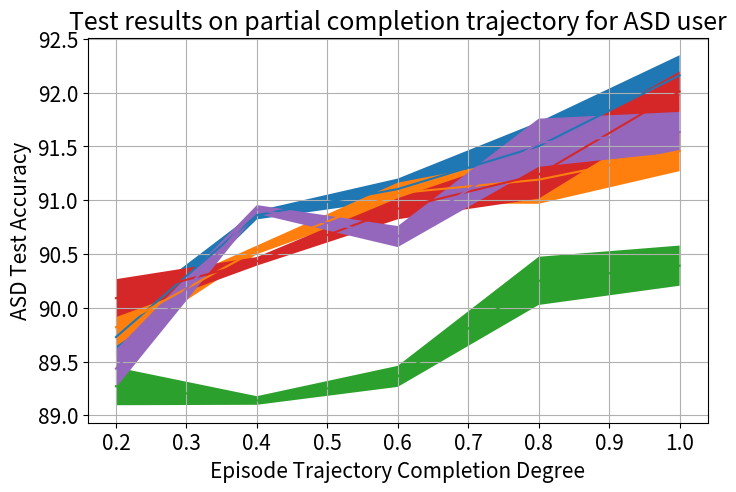

Reproduce this figure in Python. (Note: this script raises an exception after producing the figure.)
import matplotlib
from matplotlib import pyplot as plt
import numpy as np
import random

np.random.seed(0)
random.seed(0)

plt.rcParams.update({'font.size': 15})
matplotlib.rcParams['legend.fontsize'] = 15

fig = plt.figure(figsize=(8,5))
ax = fig.add_subplot(111)
ax.grid()

# set labels and tick font size
ax.set_xlabel('Episode Trajectory Completion Degree', fontsize = 15)
ax.set_ylabel('ASD Test Accuracy', fontsize = 15)
ax.tick_params(axis='x', labelsize=15)
ax.tick_params(axis='y', labelsize=15)

xasd = [0.2,0.4,0.6,0.8,1]
# yasd = [89.29,89.97,90.14,91.12,91.37]
target_name = ['ASD4_level2','ASD4_level4','ASD4_level6','ASD4_level8','ASD4_level10',]
error = np.random.normal(loc=0,scale=0.1,size=5)

for idx in range(5):
    yasd = [89.29,89.97,90.14,91.12,91.37] + random.choice((-1, 1)) * np.random.random(5)
    ax.plot(xasd, yasd, label=target_name[idx])
    ax.fill_between(xasd, yasd - error, yasd + error)

plt.title("Test results on partial completion trajectory for ASD user")
plt.savefig('../results/visualization/partial/partial_asd.png')
plt.close()

fig = plt.figure(figsize=(8,5))
ax1 = fig.add_subplot(111)
ax1.grid()

# set labels and tick font size
ax1.set_xlabel('Episode Trajectory Completion Degree', fontsize = 15)
ax1.set_ylabel('TD Test Accuracy', fontsize = 15)
ax1.tick_params(axis='x', labelsize=15)
ax1.tick_params(axis='y', labelsize=15)


target_name = ['TD4_level2','TD4_level4','TD4_level6','TD4_level8','TD4_level10',]
xtd = [0.2,0.4,0.6,0.8,1]
error = np.random.random(5)


for idx in range(5):
    ytd = [89.29, 89.97, 90.14, 91.12, 91.37] + random.choice((-1, 1)) * np.random.random(5)
    ax1.plot(xtd, ytd, label=target_name[idx])
    ax1.fill_between(xtd,ytd-error,ytd+error)

plt.title("Test results on partial completion trajectory for TD user")
plt.savefig('../results/visualization/partial/partial_td.png')
plt.close()